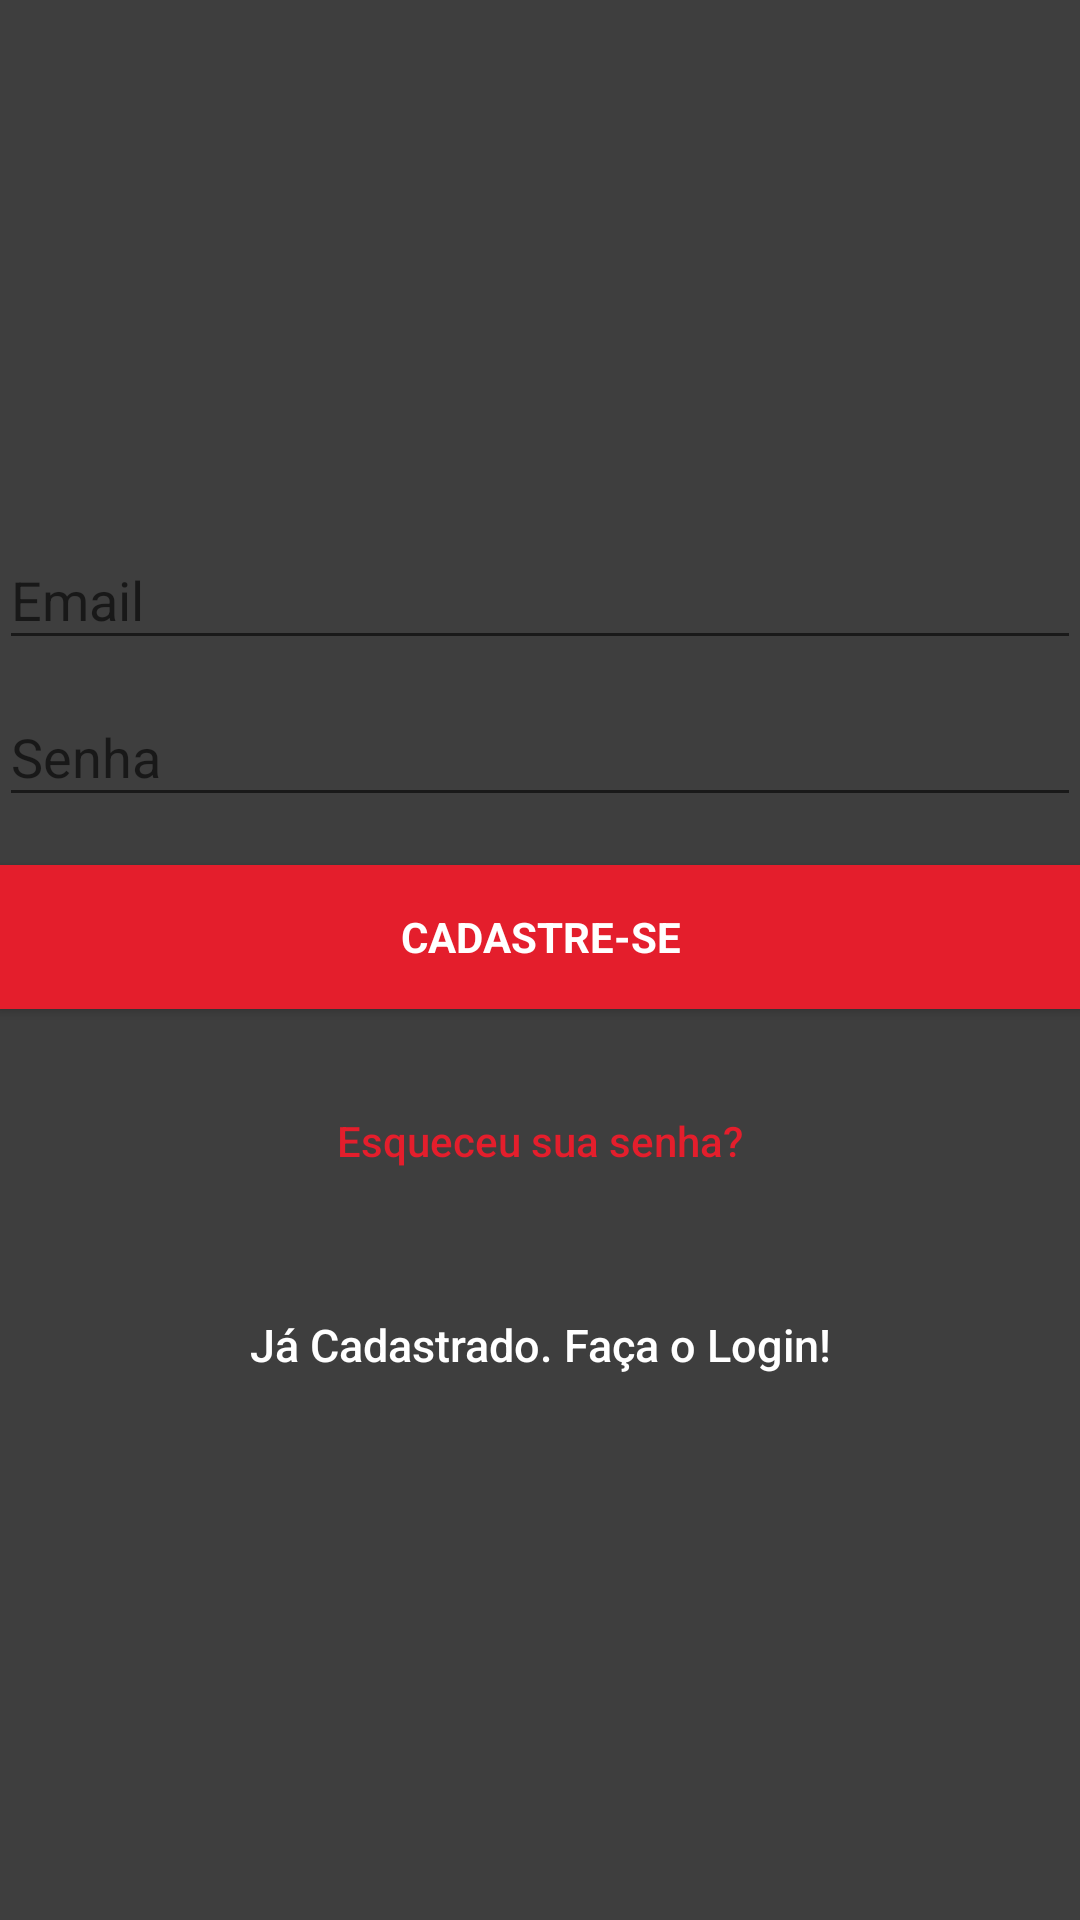

Produce the Android XML layout that renders to this screen, including the resource entries it uses.
<!-- AndroidManifest.xml: application theme AppTheme -->
<!-- res/layout/activity_signup.xml -->
<?xml version="1.0" encoding="utf-8"?>
<RelativeLayout
xmlns:android="http://schemas.android.com/apk/res/android"
xmlns:app="http://schemas.android.com/apk/res-auto"
xmlns:tools="http://schemas.android.com/tools"
android:layout_width="match_parent"
android:layout_height="match_parent"
android:background="@color/CinzaEscuro"
tools:context="com.bdmg.bdmg.SignupActivity">



<LinearLayout
    android:layout_width="fill_parent"
    android:layout_height="fill_parent"
    android:gravity="center"
    android:orientation="vertical"
    android:padding="@dimen/activity_horizontal_margin">

    <android.support.design.widget.TextInputLayout
        android:layout_width="match_parent"
        android:layout_height="wrap_content">

        <EditText
            android:id="@+id/email"
            android:layout_width="match_parent"
            android:layout_height="wrap_content"
            android:hint="@string/email"
            android:inputType="textEmailAddress"
            android:maxLines="1"
            android:singleLine="true"
            android:textColor="@android:color/white" />

    </android.support.design.widget.TextInputLayout>

    <android.support.design.widget.TextInputLayout
        android:layout_width="match_parent"
        android:layout_height="wrap_content">

        <EditText
            android:id="@+id/password"
            android:layout_width="match_parent"
            android:layout_height="wrap_content"
            android:focusableInTouchMode="true"
            android:hint="@string/hint_password"
            android:imeActionId="@+id/login"
            android:imeOptions="actionUnspecified"
            android:inputType="textPassword"
            android:maxLines="1"
            android:singleLine="true"
            android:textColor="@android:color/white" />

    </android.support.design.widget.TextInputLayout>

    <Button
        android:id="@+id/sign_up_button"
        style="?android:textAppearanceSmall"
        android:layout_width="match_parent"
        android:layout_height="wrap_content"
        android:layout_marginTop="16dp"
        android:background="@color/colorAccent"
        android:text="@string/action_sign_in_short"
        android:textColor="@color/white"
        android:textStyle="bold" />

    <Button
        android:id="@+id/btn_reset_password"
        android:layout_width="fill_parent"
        android:layout_height="wrap_content"
        android:layout_marginTop="20dip"
        android:background="@null"
        android:text="@string/btn_forgot_password"
        android:textAllCaps="false"
        android:textColor="@color/colorAccent" />

    
    <Button
        android:id="@+id/sign_in_button"
        android:layout_width="fill_parent"
        android:layout_height="wrap_content"
        android:layout_marginTop="20dip"
        android:background="@null"
        android:text="@string/btn_link_to_login"
        android:textAllCaps="false"
        android:textColor="@color/white"
        android:textSize="15dp" />

</LinearLayout>

<ProgressBar
    android:id="@+id/progressBar"
    android:layout_width="30dp"
    android:layout_height="30dp"
    android:layout_gravity="center|bottom"
    android:layout_marginBottom="20dp"
    android:visibility="gone" />

</RelativeLayout>
<!-- resources referenced by this layout -->
<resources>
  <color name="CinzaEscuro">#3e3e3e</color>
  <color name="colorAccent">#E41E2C</color>
  <color name="white">#ffffff</color>
  <string name="action_sign_in_short">Cadastre-se</string>
  <string name="btn_forgot_password">Esqueceu sua senha?</string>
  <string name="btn_link_to_login">Já Cadastrado. Faça o Login!</string>
  <string name="email">Email</string>
  <string name="hint_password">Senha</string>
  <style name="AppTheme" parent="Base.Theme.AppCompat.Light.DarkActionBar">
          
          <item name="colorPrimary">@color/colorPrimary</item>
          <item name="colorPrimaryDark">@color/colorPrimaryDark</item>
          <item name="colorAccent">@color/colorAccent</item>
      </style>
  <color name="colorPrimary">#6A6E77</color>
  <color name="colorPrimaryDark">#9000</color>
</resources>
